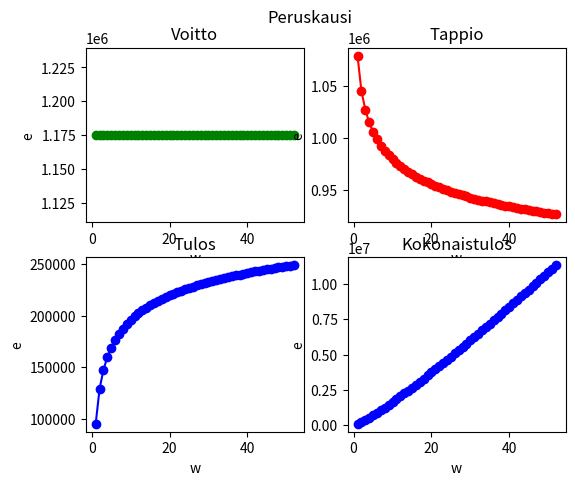
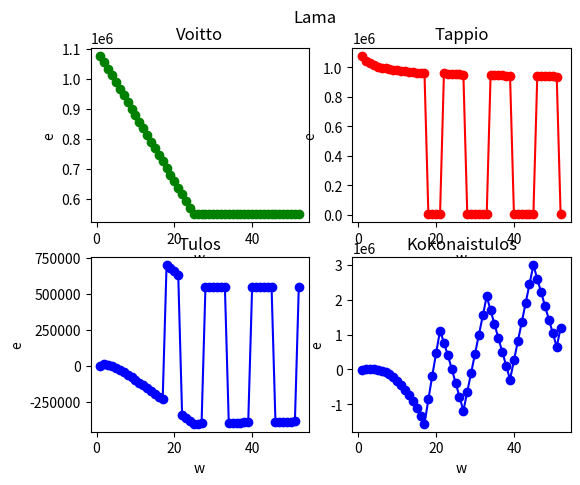
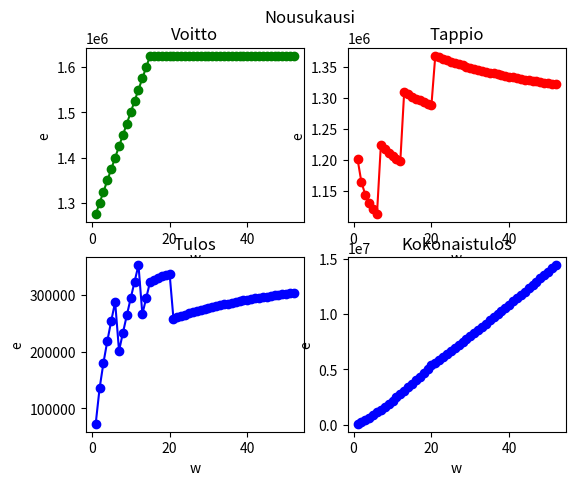
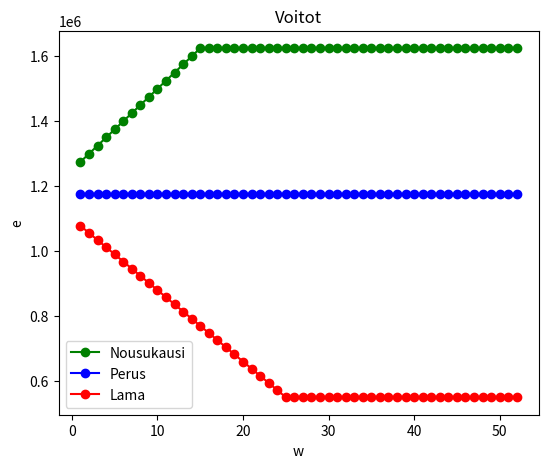
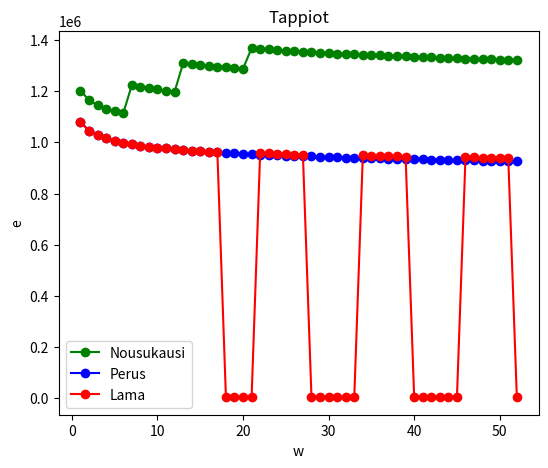
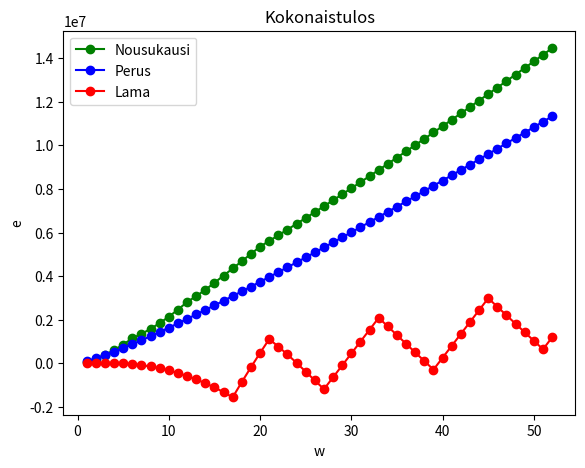

Write the Python code that produced these figures, in order.
# -*- coding: utf-8 -*-
"""
Created on Wed Feb 20 23:28:19 2019

@author: Matias
"""

import math
import matplotlib.pyplot as plt

OPPIMISNOPEUS = 0.1
EKAN_TUOTTEEN_VALMISTUSAIKA = 100
RAAKA_AINE_KUSTANNUKSET_PER_YKSIKKO = 14700

MARKKINOINNIN_KULUT_W = 2000
HALLINTOKULUT_W = 400
VARASTO_KAPASITEETTI = 200
UUSI_VARASTO_KAPASITEETTI = 400
TYONTEKIJOIDEN_TUNTIHINTA = 123

ALOITUS_W = 1
LOPETUS_W = 52
AIKAVALI = 1

# %% Perustapaus

VARASTO = 0
KOKONAISTULOS = 0
VALMISTETUT_YKSIKOT = 0
MYYNTIHINTA = 23500

perus_v_ajat = []
perus_v_yksikot = []
perus_varasto = []
perus_voitto = []
perus_tappio = []
perus_tulos = []
perus_kokonaistulos = []
perus_tv_kust = []
perus_kiint_kust = []

for t in range(ALOITUS_W, LOPETUS_W +1, AIKAVALI):
    KYSYNTA_W = 50
    TUOTANTO_W = 50
    VALMISTETUT_YKSIKOT += TUOTANTO_W
    VARASTO += TUOTANTO_W - KYSYNTA_W
    
    N_TUOTTEEN_VALMISTUSAIKA = EKAN_TUOTTEEN_VALMISTUSAIKA * VALMISTETUT_YKSIKOT ** (math.log2(1-OPPIMISNOPEUS))
    
    if VARASTO > VARASTO_KAPASITEETTI:
        VAKUUTUSMAKSUT_W = 500+VARASTO*10
        VUOKRAKUSTANNUKSET_W = 1200 + 200
    else:
        VAKUUTUSMAKSUT_W = 500
        VUOKRAKUSTANNUKSET_W = 1200
        
    SAHKOMAKSUT_W = 20 * TUOTANTO_W
    VESIMAKSUT_W = 2 * TUOTANTO_W
    
    KIINTEAT_KUSTANNUKSET_W = MARKKINOINNIN_KULUT_W + HALLINTOKULUT_W + VAKUUTUSMAKSUT_W + VUOKRAKUSTANNUKSET_W + SAHKOMAKSUT_W + VESIMAKSUT_W
    RAAKA_AINE_KUSTANNUKSET_W = RAAKA_AINE_KUSTANNUKSET_PER_YKSIKKO * TUOTANTO_W
    TYOVOIMAKUSTANNUKSET_W = TUOTANTO_W * N_TUOTTEEN_VALMISTUSAIKA * TYONTEKIJOIDEN_TUNTIHINTA
    
    VOITTO_W = KYSYNTA_W * MYYNTIHINTA
    TAPPIO_W = TYOVOIMAKUSTANNUKSET_W + RAAKA_AINE_KUSTANNUKSET_W + KIINTEAT_KUSTANNUKSET_W
    TULOS_W = VOITTO_W - TAPPIO_W
    
    KOKONAISTULOS += TULOS_W
    
    perus_v_ajat.append(N_TUOTTEEN_VALMISTUSAIKA)
    perus_v_yksikot.append(VALMISTETUT_YKSIKOT)
    perus_varasto.append(VARASTO)
    perus_voitto.append(VOITTO_W)
    perus_tappio.append(TAPPIO_W)
    perus_tulos.append(TULOS_W)
    perus_kokonaistulos.append(KOKONAISTULOS)
    perus_tv_kust.append(TYOVOIMAKUSTANNUKSET_W)
    perus_kiint_kust.append(KIINTEAT_KUSTANNUKSET_W)
    
fig = plt.figure(1)
plt.subplots_adjust(left=0.15, bottom=0.1, right=0.9, top=0.9, wspace=0.2, hspace=0.2)
plt.suptitle('Peruskausi')
ax1 = fig.add_subplot(2,2,1)
ax1.plot(range(ALOITUS_W, LOPETUS_W +1, AIKAVALI), perus_voitto, 'go-')
ax1.set_title('Voitto')
ax1.set_xlabel('w')
ax1.set_ylabel('e')

ax2 = fig.add_subplot(2,2,2)
ax2.plot(range(ALOITUS_W, LOPETUS_W +1, AIKAVALI), perus_tappio, 'ro-')
ax2.set_title('Tappio')
ax2.set_xlabel('w')
ax2.set_ylabel('e')

ax3 = fig.add_subplot(2,2,3)
ax3.plot(range(ALOITUS_W, LOPETUS_W +1, AIKAVALI), perus_tulos, 'bo-')
ax3.set_title('Tulos')
ax3.set_xlabel('w')
ax3.set_ylabel('e')

ax4 = fig.add_subplot(2,2,4)
ax4.plot(range(ALOITUS_W, LOPETUS_W +1, AIKAVALI), perus_kokonaistulos, 'bo-')
ax4.set_title('Kokonaistulos')
ax4.set_xlabel('w')
ax4.set_ylabel('e')

plt.savefig('perus_tulos.png', format='png', dpi=1200)
#plt.show()

# %% Lama

VARASTO = 0
KOKONAISTULOS = 0
VALMISTETUT_YKSIKOT = 0
MYYNTIHINTA = 22000
VARASTO_STATE = 0

lama_v_ajat = []
lama_v_yksikot = []
lama_varasto = []
lama_voitto = []
lama_tappio = []
lama_tulos = []
lama_kokonaistulos = []
lama_tv_kust = []
lama_kiint_kust = []

for t in range(ALOITUS_W, LOPETUS_W +1, AIKAVALI):
    KYSYNTA_W = max(50 - t, 25)
    if VARASTO + 50 > VARASTO_KAPASITEETTI:
        TUOTANTO_W = 0
        VARASTO_STATE = -1
    elif VARASTO_STATE == -1 and VARASTO - KYSYNTA_W > 10:
        TUOTANTO_W = 0
    else:
        TUOTANTO_W = 50
        VARASTO_STATE = 0
    VALMISTETUT_YKSIKOT += TUOTANTO_W
    VARASTO += TUOTANTO_W - KYSYNTA_W
    
    N_TUOTTEEN_VALMISTUSAIKA = EKAN_TUOTTEEN_VALMISTUSAIKA * VALMISTETUT_YKSIKOT ** (math.log2(1-OPPIMISNOPEUS))
       
    if VARASTO > VARASTO_KAPASITEETTI:
        VAKUUTUSMAKSUT_W = 500+VARASTO*10
        VUOKRAKUSTANNUKSET_W = 1200 + 200
    else:
        VAKUUTUSMAKSUT_W = 500
        VUOKRAKUSTANNUKSET_W = 1200
        
    SAHKOMAKSUT_W = 20 * TUOTANTO_W
    VESIMAKSUT_W = 2 * TUOTANTO_W
    
    KIINTEAT_KUSTANNUKSET_W = MARKKINOINNIN_KULUT_W + HALLINTOKULUT_W + VAKUUTUSMAKSUT_W + VUOKRAKUSTANNUKSET_W + SAHKOMAKSUT_W + VESIMAKSUT_W
    RAAKA_AINE_KUSTANNUKSET_W = RAAKA_AINE_KUSTANNUKSET_PER_YKSIKKO * TUOTANTO_W
    TYOVOIMAKUSTANNUKSET_W = TUOTANTO_W * N_TUOTTEEN_VALMISTUSAIKA * TYONTEKIJOIDEN_TUNTIHINTA
    
    VOITTO_W = KYSYNTA_W * MYYNTIHINTA
    TAPPIO_W = TYOVOIMAKUSTANNUKSET_W + RAAKA_AINE_KUSTANNUKSET_W + KIINTEAT_KUSTANNUKSET_W
    TULOS_W = VOITTO_W - TAPPIO_W
    
    KOKONAISTULOS += TULOS_W
    
    lama_v_ajat.append(N_TUOTTEEN_VALMISTUSAIKA)
    lama_v_yksikot.append(VALMISTETUT_YKSIKOT)
    lama_varasto.append(VARASTO)
    lama_voitto.append(VOITTO_W)
    lama_tappio.append(TAPPIO_W)
    lama_tulos.append(TULOS_W)
    lama_kokonaistulos.append(KOKONAISTULOS)
    lama_tv_kust.append(TYOVOIMAKUSTANNUKSET_W)
    lama_kiint_kust.append(KIINTEAT_KUSTANNUKSET_W)
    
fig = plt.figure(2)
plt.subplots_adjust(left=0.15, bottom=0.1, right=0.9, top=0.9, wspace=0.2, hspace=0.2)
plt.suptitle('Lama')
ax1 = fig.add_subplot(2,2,1)
ax1.plot(range(ALOITUS_W, LOPETUS_W +1, AIKAVALI), lama_voitto, 'go-')
ax1.set_title('Voitto')
ax1.set_xlabel('w')
ax1.set_ylabel('e')

ax2 = fig.add_subplot(2,2,2)
ax2.plot(range(ALOITUS_W, LOPETUS_W +1, AIKAVALI), lama_tappio, 'ro-')
ax2.set_title('Tappio')
ax2.set_xlabel('w')
ax2.set_ylabel('e')

ax3 = fig.add_subplot(2,2,3)
ax3.plot(range(ALOITUS_W, LOPETUS_W +1, AIKAVALI), lama_tulos, 'bo-')
ax3.set_title('Tulos')
ax3.set_xlabel('w')
ax3.set_ylabel('e')

ax4 = fig.add_subplot(2,2,4)
ax4.plot(range(ALOITUS_W, LOPETUS_W +1, AIKAVALI), lama_kokonaistulos, 'bo-')
ax4.set_title('Kokonaistulos')
ax4.set_xlabel('w')
ax4.set_ylabel('e')

plt.savefig('lama_tulos.png', format='png', dpi=1200)
#plt.show()

# %% Nousu

nousu_v_ajat = []
nousu_v_yksikot = []
nousu_varasto = []
nousu_voitto = []
nousu_tappio = []
nousu_tulos = []
nousu_kokonaistulos = []
nousu_tv_kust = []
nousu_kiint_kust = []

VARASTO = 0
KOKONAISTULOS = 0
VALMISTETUT_YKSIKOT = 0
MYYNTIHINTA = 25000
VARASTO_STATE = 0
KYSYNTA_LAST = 50

for t in range(ALOITUS_W, LOPETUS_W +1, AIKAVALI):
    KYSYNTA_W = min(50 + t, 65)
    if VARASTO + 50 > VARASTO_KAPASITEETTI:
        TUOTANTO_W = 0
        VARASTO_STATE = -1
    elif VARASTO_STATE == -1 and VARASTO - KYSYNTA_W > 10:
        TUOTANTO_W = 0
    elif KYSYNTA_W > TUOTANTO_W:
        KYSYNTA_LAST = KYSYNTA_W + 5
        TUOTANTO_W = KYSYNTA_LAST
        VARASTO_STATE = 1
    else:
        TUOTANTO_W = KYSYNTA_LAST
        VARASTO_STATE = 0
    VALMISTETUT_YKSIKOT += TUOTANTO_W
    VARASTO += TUOTANTO_W - KYSYNTA_W
    
    N_TUOTTEEN_VALMISTUSAIKA = EKAN_TUOTTEEN_VALMISTUSAIKA * VALMISTETUT_YKSIKOT ** (math.log2(1-OPPIMISNOPEUS))
       
    if VARASTO > VARASTO_KAPASITEETTI:
        VAKUUTUSMAKSUT_W = 500+VARASTO*10
        VUOKRAKUSTANNUKSET_W = 1200 + 200
    else:
        VAKUUTUSMAKSUT_W = 500
        VUOKRAKUSTANNUKSET_W = 1200
        
    SAHKOMAKSUT_W = 20 * TUOTANTO_W
    VESIMAKSUT_W = 2 * TUOTANTO_W
    
    if t > 20:
        TYONTEKIJOIDEN_TUNTIHINTA = 150
        RAAKA_AINE_KUSTANNUKSET_PER_YKSIKKO = 15000
    
    KIINTEAT_KUSTANNUKSET_W = MARKKINOINNIN_KULUT_W + HALLINTOKULUT_W + VAKUUTUSMAKSUT_W + VUOKRAKUSTANNUKSET_W + SAHKOMAKSUT_W + VESIMAKSUT_W
    RAAKA_AINE_KUSTANNUKSET_W = RAAKA_AINE_KUSTANNUKSET_PER_YKSIKKO * TUOTANTO_W
    TYOVOIMAKUSTANNUKSET_W = TUOTANTO_W * N_TUOTTEEN_VALMISTUSAIKA * TYONTEKIJOIDEN_TUNTIHINTA
    
    VOITTO_W = KYSYNTA_W * MYYNTIHINTA
    TAPPIO_W = TYOVOIMAKUSTANNUKSET_W + RAAKA_AINE_KUSTANNUKSET_W + KIINTEAT_KUSTANNUKSET_W
    TULOS_W = VOITTO_W - TAPPIO_W
    
    KOKONAISTULOS += TULOS_W
    
    nousu_v_ajat.append(N_TUOTTEEN_VALMISTUSAIKA)
    nousu_v_yksikot.append(VALMISTETUT_YKSIKOT)
    nousu_varasto.append(VARASTO)
    nousu_voitto.append(VOITTO_W)
    nousu_tappio.append(TAPPIO_W)
    nousu_tulos.append(TULOS_W)
    nousu_kokonaistulos.append(KOKONAISTULOS)
    nousu_tv_kust.append(TYOVOIMAKUSTANNUKSET_W)
    nousu_kiint_kust.append(KIINTEAT_KUSTANNUKSET_W)

fig = plt.figure(3)
plt.subplots_adjust(left=0.15, bottom=0.1, right=0.9, top=0.9, wspace=0.2, hspace=0.2)
plt.suptitle('Nousukausi')
ax1 = fig.add_subplot(2,2,1)
ax1.plot(range(ALOITUS_W, LOPETUS_W +1, AIKAVALI), nousu_voitto, 'go-')
ax1.set_title('Voitto')
ax1.set_xlabel('w')
ax1.set_ylabel('e')

ax2 = fig.add_subplot(2,2,2)
ax2.plot(range(ALOITUS_W, LOPETUS_W +1, AIKAVALI), nousu_tappio, 'ro-')
ax2.set_title('Tappio')
ax2.set_xlabel('w')
ax2.set_ylabel('e')

ax3 = fig.add_subplot(2,2,3)
ax3.plot(range(ALOITUS_W, LOPETUS_W +1, AIKAVALI), nousu_tulos, 'bo-')
ax3.set_title('Tulos')
ax3.set_xlabel('w')
ax3.set_ylabel('e')

ax4 = fig.add_subplot(2,2,4)
ax4.plot(range(ALOITUS_W, LOPETUS_W +1, AIKAVALI), nousu_kokonaistulos, 'bo-')
ax4.set_title('Kokonaistulos')
ax4.set_xlabel('w')
ax4.set_ylabel('e')

fig.savefig('nousu_tulos.png', format='png', dpi=1200)

# %% Figs

#fig = plt.figure(figsize = [10,10])
plt.figure(4)
plt.subplots_adjust(left=0.15, bottom=0.1, right=0.9, top=0.9, wspace=0.2, hspace=0.2)
plt.title('Voitot')
plt.xlabel('w')
plt.ylabel('e')

plt.plot(range(ALOITUS_W, LOPETUS_W +1, AIKAVALI), nousu_voitto, 'go-'       
         , range(ALOITUS_W, LOPETUS_W +1, AIKAVALI), perus_voitto, 'bo-'
         , range(ALOITUS_W, LOPETUS_W +1, AIKAVALI), lama_voitto, 'ro-')
plt.legend(['Nousukausi', 'Perus', 'Lama'])

plt.savefig('voitot.png', format='png', dpi=1200)

# %%

plt.figure(5)
plt.subplots_adjust(left=0.15, bottom=0.1, right=0.9, top=0.9, wspace=0.2, hspace=0.2)
plt.title('Tappiot')
plt.xlabel('w')
plt.ylabel('e')

plt.plot(range(ALOITUS_W, LOPETUS_W +1, AIKAVALI), nousu_tappio, 'go-'
         , range(ALOITUS_W, LOPETUS_W +1, AIKAVALI), perus_tappio, 'bo-'
         , range(ALOITUS_W, LOPETUS_W +1, AIKAVALI), lama_tappio, 'ro-')
plt.legend(['Nousukausi', 'Perus', 'Lama'])

plt.savefig('tappiot.png', format='png', dpi=1200)

# %%

plt.figure(6)
plt.subplots_adjust(left=0.1, bottom=0.1, right=0.9, top=0.9, wspace=0.2, hspace=0.2)
plt.title('Kokonaistulos')
plt.xlabel('w')
plt.ylabel('e')

plt.plot(range(ALOITUS_W, LOPETUS_W +1, AIKAVALI), nousu_kokonaistulos, 'go-'
         , range(ALOITUS_W, LOPETUS_W +1, AIKAVALI), perus_kokonaistulos, 'bo-'
         , range(ALOITUS_W, LOPETUS_W +1, AIKAVALI), lama_kokonaistulos, 'ro-')
plt.legend(['Nousukausi', 'Perus', 'Lama'])

plt.savefig('koktulokset.png', format='png', dpi=1200)

# %% Simulaatio tasolle 0,25 viikko 20 Perus

Oppimisnopeus = 0.1
EKAN_TUOTTEEN_VALMISTUSAIKA = 100
RAAKA_AINE_KUSTANNUKSET_PER_YKSIKKO = 14700

MARKKINOINNIN_KULUT_W = 2000
HALLINTOKULUT_W = 400
VARASTO_KAPASITEETTI = 200
UUSI_VARASTO_KAPASITEETTI = 400
TYONTEKIJOIDEN_TUNTIHINTA = 123

ALOITUS_W = 1
LOPETUS_W = 20
AIKAVALI = 1
n = 128

MYYNTIHINTA = 23500

ERROR = 0.005

perus_v_ajat = [35]

while (perus_v_ajat[-1] > 25 or perus_v_ajat[-1] <= 25 - ERROR):
    
    VARASTO = 0
    KOKONAISTULOS = 0
    VALMISTETUT_YKSIKOT = 0
    
    Oppimisnopeus_VANHA = Oppimisnopeus
    if perus_v_ajat[-1] > 25:
        Oppimisnopeus += 0.0001 * n
        n = max(n/2,0.01)
    else:
        Oppimisnopeus -= 0.0001 * n
        n = max(n/2,0.01)

    perus_v_ajat = []
    perus_v_yksikot = []
    perus_varasto = []
    perus_voitto = []
    perus_tappio = []
    perus_tulos = []
    perus_kokonaistulos = []
    perus_tv_kust = []
    perus_kiint_kust = []
    
    
    
    for t in range(ALOITUS_W, LOPETUS_W +1, AIKAVALI):
        KYSYNTA_W = 50
        TUOTANTO_W = 50
        VALMISTETUT_YKSIKOT += TUOTANTO_W
        VARASTO += TUOTANTO_W - KYSYNTA_W
        
        N_TUOTTEEN_VALMISTUSAIKA = EKAN_TUOTTEEN_VALMISTUSAIKA * VALMISTETUT_YKSIKOT ** (math.log2(1-Oppimisnopeus))
        
        if VARASTO > VARASTO_KAPASITEETTI:
            VAKUUTUSMAKSUT_W = 500+VARASTO*10
            VUOKRAKUSTANNUKSET_W = 1200 + 200
        else:
            VAKUUTUSMAKSUT_W = 500
            VUOKRAKUSTANNUKSET_W = 1200
            
        SAHKOMAKSUT_W = 20 * TUOTANTO_W
        VESIMAKSUT_W = 2 * TUOTANTO_W
        
        KIINTEAT_KUSTANNUKSET_W = MARKKINOINNIN_KULUT_W + HALLINTOKULUT_W + VAKUUTUSMAKSUT_W + VUOKRAKUSTANNUKSET_W + SAHKOMAKSUT_W + VESIMAKSUT_W
        RAAKA_AINE_KUSTANNUKSET_W = RAAKA_AINE_KUSTANNUKSET_PER_YKSIKKO * TUOTANTO_W
        TYOVOIMAKUSTANNUKSET_W = TUOTANTO_W * N_TUOTTEEN_VALMISTUSAIKA * TYONTEKIJOIDEN_TUNTIHINTA
        
        VOITTO_W = KYSYNTA_W * MYYNTIHINTA
        TAPPIO_W = TYOVOIMAKUSTANNUKSET_W + RAAKA_AINE_KUSTANNUKSET_W + KIINTEAT_KUSTANNUKSET_W
        TULOS_W = VOITTO_W - TAPPIO_W
        
        KOKONAISTULOS += TULOS_W
        
        perus_v_ajat.append(N_TUOTTEEN_VALMISTUSAIKA)
        perus_v_yksikot.append(VALMISTETUT_YKSIKOT)
        perus_varasto.append(VARASTO)
        perus_voitto.append(VOITTO_W)
        perus_tappio.append(TAPPIO_W)
        perus_tulos.append(TULOS_W)
        perus_kokonaistulos.append(KOKONAISTULOS)
        perus_tv_kust.append(TYOVOIMAKUSTANNUKSET_W)
        perus_kiint_kust.append(KIINTEAT_KUSTANNUKSET_W)
        
    #print(perus_v_ajat[-1])
    
print("Oppimisnopeus peruskautena: ", Oppimisnopeus)

# %% Simulaatio tasolle 0,25 viikko 20 Lama

Oppimisnopeus = 0.1
ALOITUS_W = 1
LOPETUS_W = 20
n = 128
lama_v_ajat = [35]

while (lama_v_ajat[-1] > 25 or lama_v_ajat[-1] <= 25 - ERROR):
    
    VARASTO = 0
    KOKONAISTULOS = 0
    VALMISTETUT_YKSIKOT = 0
    MYYNTIHINTA = 22000
    VARASTO_STATE = 0
    
    Oppimisnopeus_VANHA = Oppimisnopeus
    if lama_v_ajat[-1] > 25:
        Oppimisnopeus += 0.0001 * n
        n = max(n/2,0.01)
    else:
        Oppimisnopeus -= 0.0001 * n
        n = max(n/2,0.01)

    lama_v_ajat = []
    lama_v_yksikot = []
    lama_varasto = []
    lama_voitto = []
    lama_tappio = []
    lama_tulos = []
    lama_kokonaistulos = []
    lama_tv_kust = []
    lama_kiint_kust = []
    
    for t in range(ALOITUS_W, LOPETUS_W +1, AIKAVALI):
        KYSYNTA_W = max(50 - t, 25)
        if VARASTO + 50 > VARASTO_KAPASITEETTI:
            TUOTANTO_W = 0
            VARASTO_STATE = -1
        elif VARASTO_STATE == -1 and VARASTO - KYSYNTA_W > 10:
            TUOTANTO_W = 0
        else:
            TUOTANTO_W = 50
            VARASTO_STATE = 0
        VALMISTETUT_YKSIKOT += TUOTANTO_W
        VARASTO += TUOTANTO_W - KYSYNTA_W
        
        N_TUOTTEEN_VALMISTUSAIKA = EKAN_TUOTTEEN_VALMISTUSAIKA * VALMISTETUT_YKSIKOT ** (math.log2(1-Oppimisnopeus))
           
        if VARASTO > VARASTO_KAPASITEETTI:
            VAKUUTUSMAKSUT_W = 500+VARASTO*10
            VUOKRAKUSTANNUKSET_W = 1200 + 200
        else:
            VAKUUTUSMAKSUT_W = 500
            VUOKRAKUSTANNUKSET_W = 1200
            
        SAHKOMAKSUT_W = 20 * TUOTANTO_W
        VESIMAKSUT_W = 2 * TUOTANTO_W
        
        KIINTEAT_KUSTANNUKSET_W = MARKKINOINNIN_KULUT_W + HALLINTOKULUT_W + VAKUUTUSMAKSUT_W + VUOKRAKUSTANNUKSET_W + SAHKOMAKSUT_W + VESIMAKSUT_W
        RAAKA_AINE_KUSTANNUKSET_W = RAAKA_AINE_KUSTANNUKSET_PER_YKSIKKO * TUOTANTO_W
        TYOVOIMAKUSTANNUKSET_W = TUOTANTO_W * N_TUOTTEEN_VALMISTUSAIKA * TYONTEKIJOIDEN_TUNTIHINTA
        
        VOITTO_W = KYSYNTA_W * MYYNTIHINTA
        TAPPIO_W = TYOVOIMAKUSTANNUKSET_W + RAAKA_AINE_KUSTANNUKSET_W + KIINTEAT_KUSTANNUKSET_W
        TULOS_W = VOITTO_W - TAPPIO_W
        
        KOKONAISTULOS += TULOS_W
        
        lama_v_ajat.append(N_TUOTTEEN_VALMISTUSAIKA)
        lama_v_yksikot.append(VALMISTETUT_YKSIKOT)
        lama_varasto.append(VARASTO)
        lama_voitto.append(VOITTO_W)
        lama_tappio.append(TAPPIO_W)
        lama_tulos.append(TULOS_W)
        lama_kokonaistulos.append(KOKONAISTULOS)
        lama_tv_kust.append(TYOVOIMAKUSTANNUKSET_W)
        lama_kiint_kust.append(KIINTEAT_KUSTANNUKSET_W)

    #print(lama_v_ajat[-1])
    
print("Oppimisnopeus lamakautena: ", Oppimisnopeus)    


# %% Simulaatio tasolle 0,25 viikko 20 Nousu

Oppimisnopeus = 0.1
n = 128
nousu_v_ajat = [35]

while (nousu_v_ajat[-1] > 25 or nousu_v_ajat[-1] <= 25 - ERROR):
    
    VARASTO = 0
    KOKONAISTULOS = 0
    VALMISTETUT_YKSIKOT = 0
    MYYNTIHINTA = 25000
    VARASTO_STATE = 0
    KYSYNTA_LAST = 50
    
    Oppimisnopeus_VANHA = Oppimisnopeus
    if nousu_v_ajat[-1] > 25:
        Oppimisnopeus += 0.0001 * n
        n = max(n/2,0.01)
    else:
        Oppimisnopeus -= 0.0001 * n
        n = max(n/2,0.01)

    nousu_v_ajat = []
    nousu_v_yksikot = []
    nousu_varasto = []
    nousu_voitto = []
    nousu_tappio = []
    nousu_tulos = []
    nousu_kokonaistulos = []
    nousu_tv_kust = []
    nousu_kiint_kust = []
    
    
    for t in range(ALOITUS_W, LOPETUS_W +1, AIKAVALI):
        KYSYNTA_W = min(50 + t, 65)
        if VARASTO + 50 > VARASTO_KAPASITEETTI:
            TUOTANTO_W = 0
            VARASTO_STATE = -1
        elif VARASTO_STATE == -1 and VARASTO - KYSYNTA_W > 10:
            TUOTANTO_W = 0
        elif KYSYNTA_W > TUOTANTO_W:
            KYSYNTA_LAST = KYSYNTA_W + 5
            TUOTANTO_W = KYSYNTA_LAST
            VARASTO_STATE = 1
        else:
            TUOTANTO_W = KYSYNTA_LAST
            VARASTO_STATE = 0
        VALMISTETUT_YKSIKOT += TUOTANTO_W
        VARASTO += TUOTANTO_W - KYSYNTA_W
        
        N_TUOTTEEN_VALMISTUSAIKA = EKAN_TUOTTEEN_VALMISTUSAIKA * VALMISTETUT_YKSIKOT ** (math.log2(1-Oppimisnopeus))
           
        if VARASTO > VARASTO_KAPASITEETTI:
            VAKUUTUSMAKSUT_W = 500+VARASTO*10
            VUOKRAKUSTANNUKSET_W = 1200 + 200
        else:
            VAKUUTUSMAKSUT_W = 500
            VUOKRAKUSTANNUKSET_W = 1200
            
        SAHKOMAKSUT_W = 20 * TUOTANTO_W
        VESIMAKSUT_W = 2 * TUOTANTO_W
        
        if t > 20:
            TYONTEKIJOIDEN_TUNTIHINTA = 150
            RAAKA_AINE_KUSTANNUKSET_PER_YKSIKKO = 15000
        
        KIINTEAT_KUSTANNUKSET_W = MARKKINOINNIN_KULUT_W + HALLINTOKULUT_W + VAKUUTUSMAKSUT_W + VUOKRAKUSTANNUKSET_W + SAHKOMAKSUT_W + VESIMAKSUT_W
        RAAKA_AINE_KUSTANNUKSET_W = RAAKA_AINE_KUSTANNUKSET_PER_YKSIKKO * TUOTANTO_W
        TYOVOIMAKUSTANNUKSET_W = TUOTANTO_W * N_TUOTTEEN_VALMISTUSAIKA * TYONTEKIJOIDEN_TUNTIHINTA
        
        VOITTO_W = KYSYNTA_W * MYYNTIHINTA
        TAPPIO_W = TYOVOIMAKUSTANNUKSET_W + RAAKA_AINE_KUSTANNUKSET_W + KIINTEAT_KUSTANNUKSET_W
        TULOS_W = VOITTO_W - TAPPIO_W
        
        KOKONAISTULOS += TULOS_W
        
        nousu_v_ajat.append(N_TUOTTEEN_VALMISTUSAIKA)
        nousu_v_yksikot.append(VALMISTETUT_YKSIKOT)
        nousu_varasto.append(VARASTO)
        nousu_voitto.append(VOITTO_W)
        nousu_tappio.append(TAPPIO_W)
        nousu_tulos.append(TULOS_W)
        nousu_kokonaistulos.append(KOKONAISTULOS)
        nousu_tv_kust.append(TYOVOIMAKUSTANNUKSET_W)
        nousu_kiint_kust.append(KIINTEAT_KUSTANNUKSET_W)

    #print(nousu_v_ajat[-1])
    
print("Oppimisnopeus nousukautena: ", Oppimisnopeus)